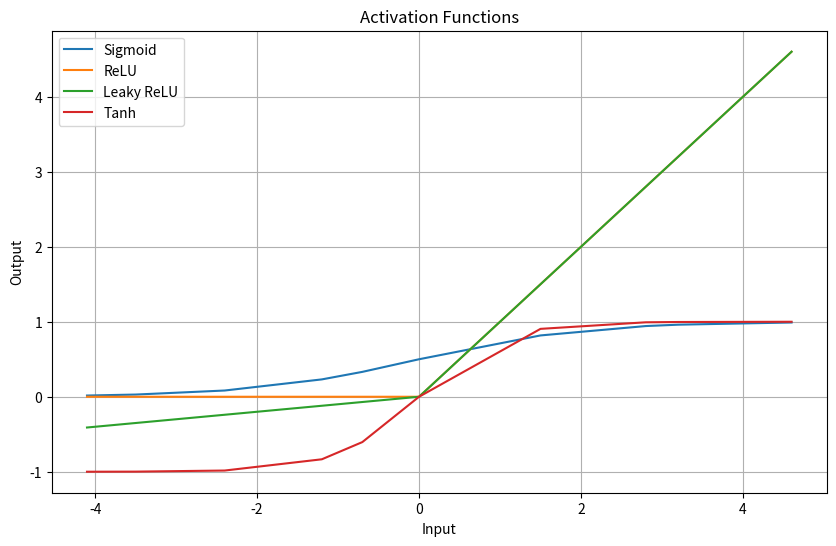

The script that saved this image:
import numpy as np
import matplotlib.pyplot as plt

# Define 4 activation functions
def sigmoidFunction(x):
    return 1 / (1 + np.exp(-x))

def reluFunction(x):
    return np.maximum(0, x)

def leaky_reluFunction(x, alpha=0.1):
    return np.where(x > 0, x, alpha * x)

def tanhFunction(x):
    return np.tanh(x)


# x = np.linspace(-5, 5, 100)
random_values = [-3.5, -1.2, 0, 2.8, -4.1, 1.5, -0.7, 3.2, -2.4, 4.6]
x = np.array(random_values)
x =np.sort(x) 

# finding the y values 
y_sigmoid = sigmoidFunction(x)
y_relu = reluFunction(x)
y_leaky_relu = leaky_reluFunction(x)
y_tanh = tanhFunction(x)

# Plot the graph for activation functions
plt.figure(figsize=(10, 6))

plt.plot(x, y_sigmoid, label='Sigmoid')
plt.plot(x, y_relu, label='ReLU')
plt.plot(x, y_leaky_relu, label='Leaky ReLU')
plt.plot(x, y_tanh, label='Tanh')

plt.xlabel('Input')
plt.ylabel('Output')
plt.title('Activation Functions')
plt.legend()
plt.grid(True)
plt.show()
